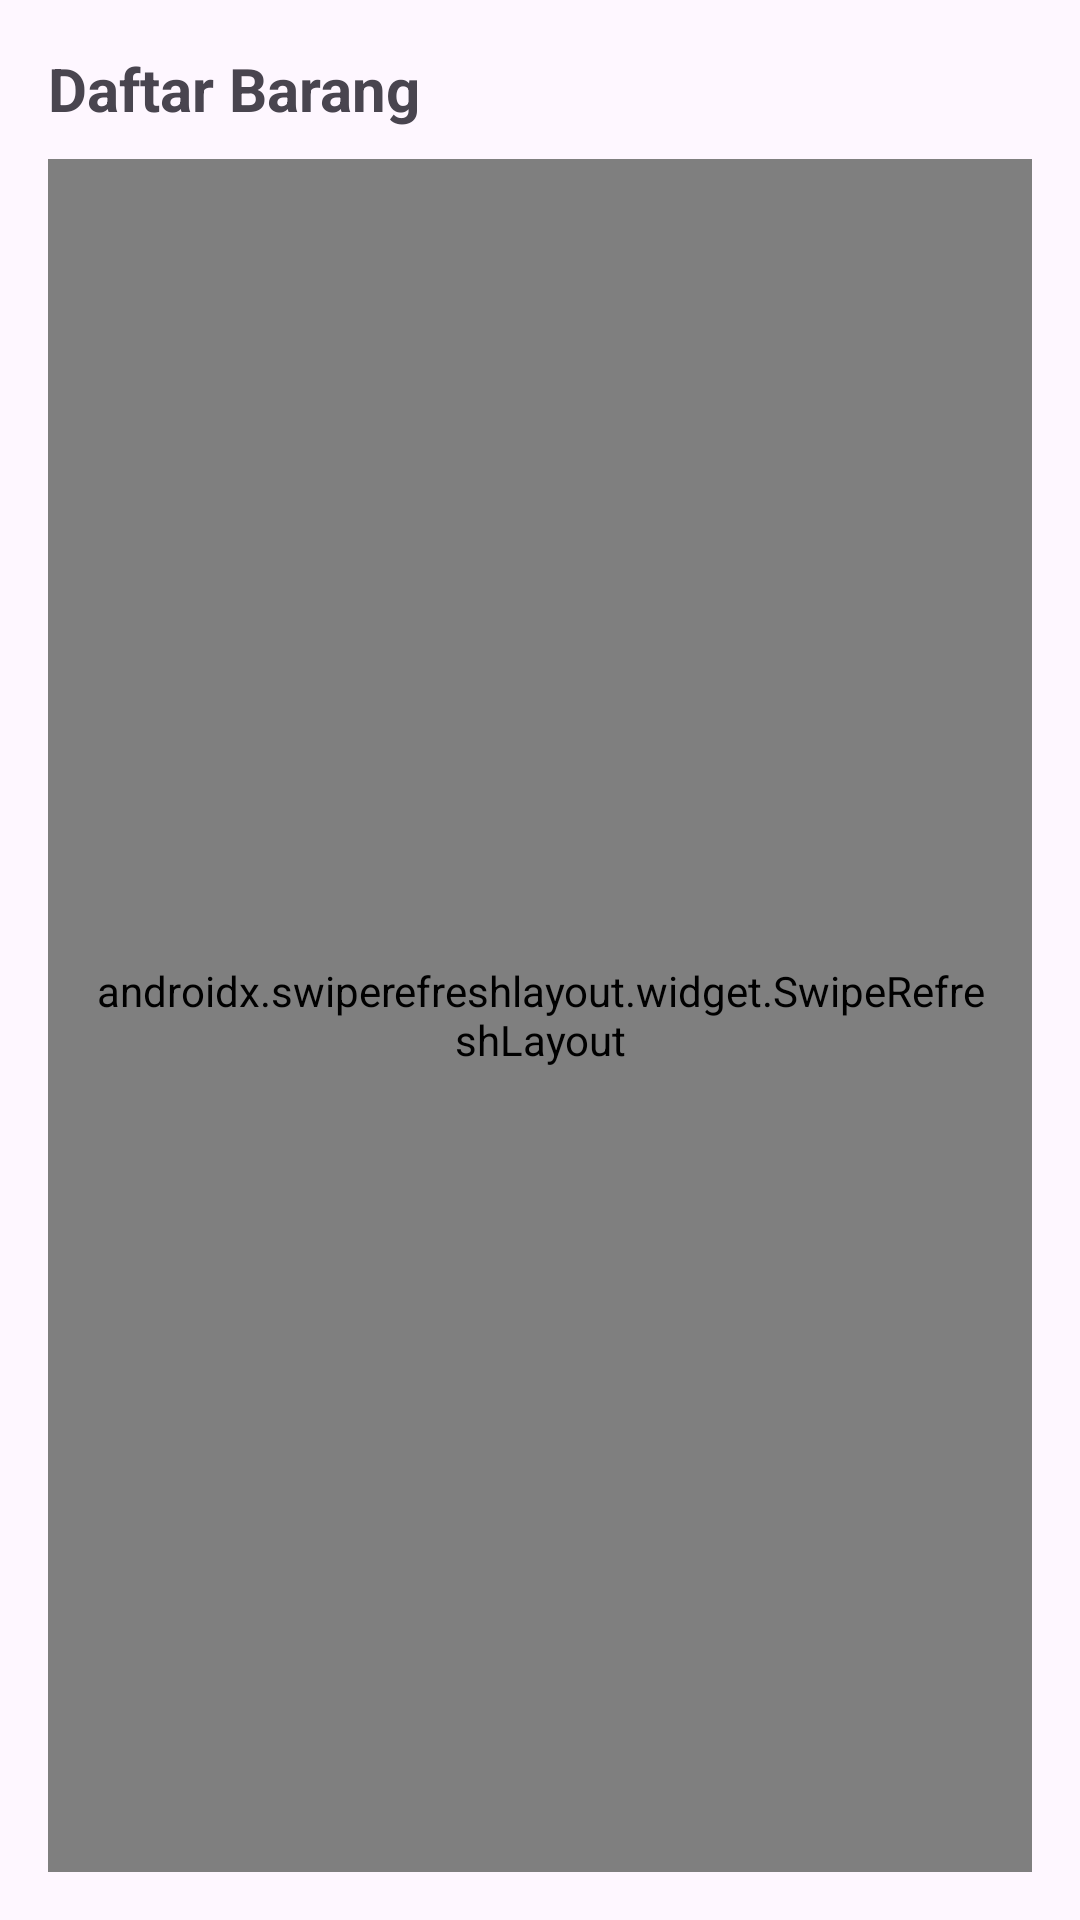

Write the Android layout XML for this screen, with the resource values it uses.
<!-- AndroidManifest.xml: application theme Theme.InventoryApp -->
<!-- res/layout/activity_location_items.xml -->
<LinearLayout xmlns:android="http://schemas.android.com/apk/res/android"
    android:layout_width="match_parent"
    android:layout_height="match_parent"
    android:orientation="vertical"
    android:padding="16dp">

    <TextView
        android:id="@+id/tvTitle"
        android:layout_width="wrap_content"
        android:layout_height="wrap_content"
        android:text="Daftar Barang"
        android:textSize="20sp"
        android:layout_marginBottom="10dp"
        android:textStyle="bold" />

    <androidx.swiperefreshlayout.widget.SwipeRefreshLayout
        android:layout_width="match_parent"
        android:layout_height="match_parent"
        android:padding="16dp"
        android:id="@+id/swipeRefreshLayout">

        <ListView
            android:id="@+id/listView"
            android:layout_width="match_parent"
            android:layout_height="wrap_content" />

    </androidx.swiperefreshlayout.widget.SwipeRefreshLayout>

</LinearLayout>
<!-- resources referenced by this layout -->
<resources>
  <style name="Theme.InventoryApp" parent="Base.Theme.InventoryApp" />
  <style name="Base.Theme.InventoryApp" parent="Theme.Material3.Light.NoActionBar">
          
          
          <item name="colorPrimary">@color/green_white</item>
      </style>
  <color name="green_white">#C1F2B0</color>
</resources>
